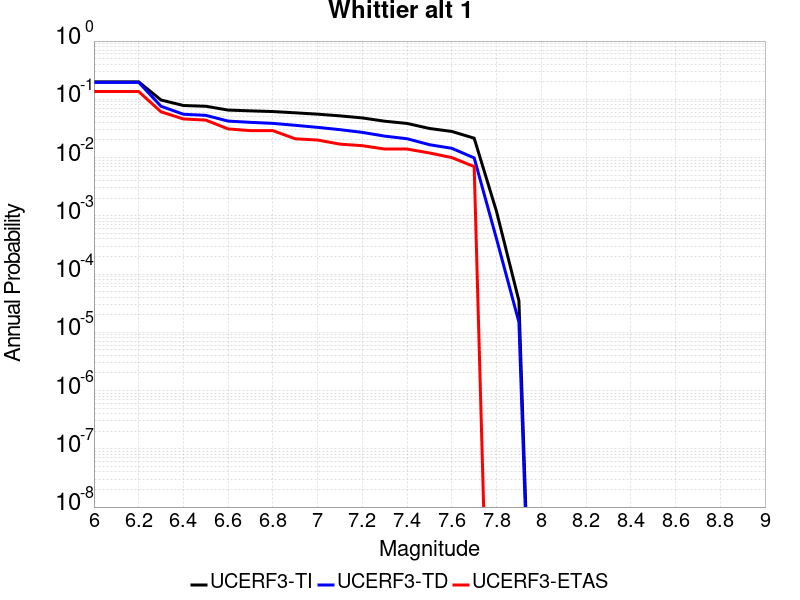

Source data for this figure (header and first rows):
Magnitude, UCERF3-TI Prob, UCERF3-TD Prob, UCERF3-ETAS Prob
6.0, 0.1991, 0.1955, 0.136
6.1, 0.1991, 0.1955, 0.136
6.2, 0.1991, 0.1955, 0.136
6.3, 0.0973, 0.07594, 0.061
6.4, 0.07823, 0.05539, 0.046
6.5, 0.07601, 0.05305, 0.044
6.6, 0.06537, 0.04228, 0.031
6.7, 0.06335, 0.04024, 0.029
6.8, 0.06165, 0.03864, 0.029
6.9, 0.05864, 0.03578, 0.021
7.0, 0.05561, 0.033, 0.02
7.1, 0.05198, 0.03013, 0.017
7.2, 0.04791, 0.02705, 0.016
7.3, 0.04207, 0.02333, 0.014
7.4, 0.03854, 0.02104, 0.014
7.5, 0.03158, 0.01663, 0.012
7.6, 0.02808, 0.01442, 0.01
7.7, 0.02151, 0.009865, 0.007
7.8, 0.001183, 4.0138586E-4, 0.0
7.9, 3.4838133E-5, 1.4969513E-5, 0.0
